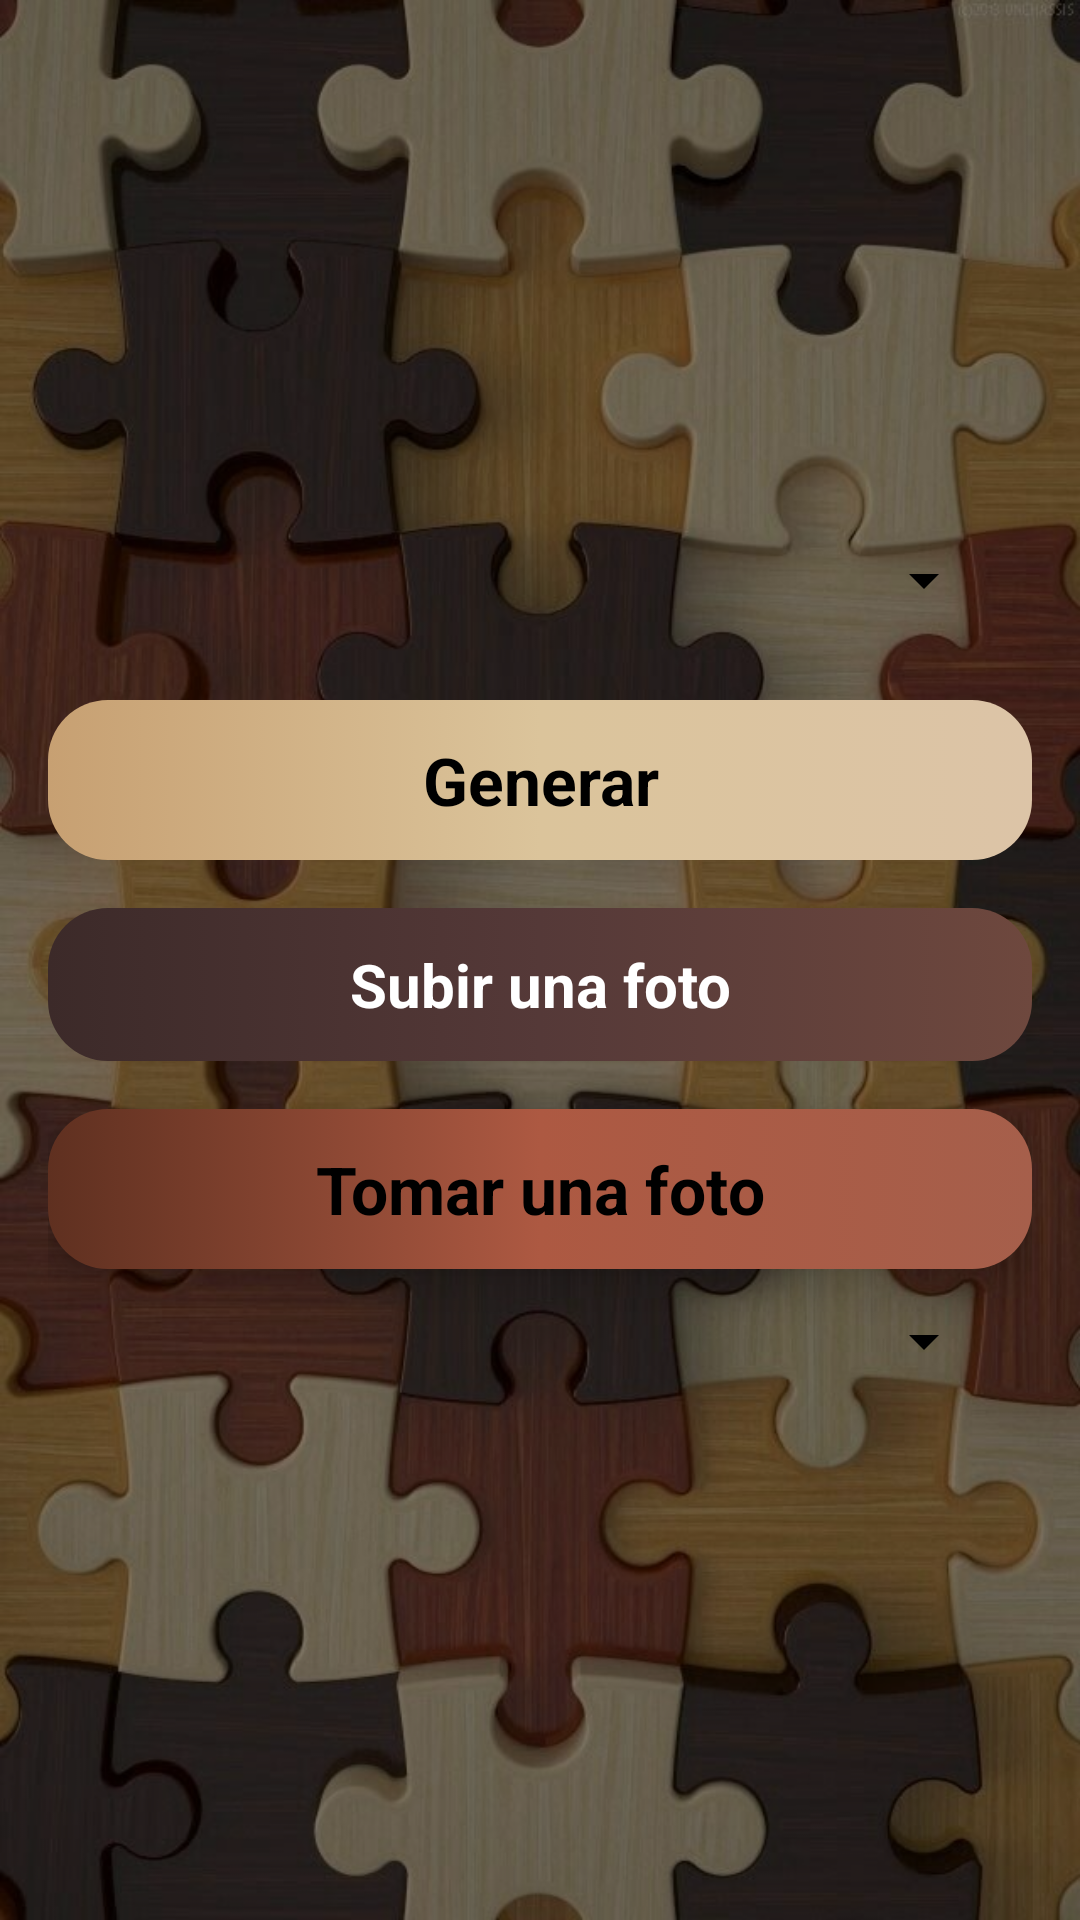

Write the Android layout XML for this screen, with the resource values it uses.
<!-- AndroidManifest.xml: application theme Theme.MyApplication -->
<!-- res/layout/fragment_home.xml -->
<?xml version="1.0" encoding="utf-8"?>
<androidx.constraintlayout.widget.ConstraintLayout
    xmlns:android="http://schemas.android.com/apk/res/android"
    xmlns:app="http://schemas.android.com/apk/res-auto"
    xmlns:tools="http://schemas.android.com/tools"
    android:id="@+id/main"
    android:layout_width="match_parent"
    android:layout_height="match_parent"
    android:background="@drawable/fondo_menu"
    tools:context=".MainActivity">

    <LinearLayout
        android:id="@+id/layoutOpciones"
        android:layout_width="0dp"
        android:layout_height="wrap_content"
        android:orientation="vertical"
        android:gravity="center"
        android:padding="16dp"
        app:layout_constraintWidth_min="250dp"
        app:layout_constraintTop_toTopOf="parent"
        app:layout_constraintBottom_toBottomOf="parent"
        app:layout_constraintStart_toStartOf="parent"
        app:layout_constraintEnd_toEndOf="parent">

        <Spinner
            android:id="@+id/spdificultades"
            android:layout_width="match_parent"
            android:layout_height="wrap_content"
            android:minWidth="250dp"
            android:layout_margin="12dp"
            android:textAlignment="center"
            android:gravity="center"
            android:spinnerMode="dropdown"
            app:layout_constraintWidth_min="250dp"/>

        <TextView
            android:id="@+id/tvGenerar"
            android:layout_width="match_parent"
            android:layout_height="wrap_content"
            android:text="Generar"
            android:textSize="22sp"
            android:gravity="center"
            android:background="@drawable/modelo_boton1"
            android:clickable="true"
            android:focusable="true"
            android:paddingVertical="12dp"
            android:textStyle="bold"
            android:textColor="@android:color/black"
            android:layout_marginTop="16dp"
            app:layout_constraintWidth_min="250dp"/>

        <TextView
            android:id="@+id/tvSubir"
            android:layout_width="match_parent"
            android:layout_height="wrap_content"
            android:text="Subir una foto"
            android:textSize="20sp"
            android:textStyle="bold"
            android:gravity="center"
            android:background="@drawable/modelo_boton2"
            android:clickable="true"
            android:focusable="true"
            android:paddingVertical="12dp"
            android:layout_marginTop="16dp"
            android:textColor="@android:color/white"
            app:layout_constraintWidth_min="250dp"/>

        <TextView
            android:id="@+id/tvTomar"
            android:textStyle="bold"
            android:layout_width="match_parent"
            android:layout_height="wrap_content"
            android:text="Tomar una foto"
            android:textSize="22sp"
            android:padding="12dp"
            android:textColor="@android:color/black"
            android:background="@drawable/modelo_boton3"
            android:gravity="center"
            android:clickable="true"
            android:focusable="true"
            android:layout_marginTop="16dp"
            android:elevation="8dp"
            app:layout_constraintWidth_min="250dp"/>

        <Spinner
            android:id="@+id/spTama"
            android:layout_width="match_parent"
            android:layout_height="wrap_content"
            android:minWidth="250dp"
            android:layout_margin="12dp"
            android:textAlignment="center"
            android:gravity="center"
            android:spinnerMode="dropdown"
            app:layout_constraintWidth_min="250dp"/>

    </LinearLayout>
</androidx.constraintlayout.widget.ConstraintLayout>
<!-- resources referenced by this layout -->
<resources>
  <!-- drawable fondo_menu (drawable) -->
  <?xml version="1.0" encoding="utf-8"?>
  <layer-list xmlns:android="http://schemas.android.com/apk/res/android">
      <item>
          <bitmap
              android:src="@drawable/fondomenu"
              android:gravity="fill_horizontal|fill_vertical"
              android:tileMode="disabled"/>
      </item>
      <item>
          <color android:color="#80000000"/>
      </item>
  </layer-list>
  <!-- drawable modelo_boton1 (drawable) -->
  <?xml version="1.0" encoding="utf-8"?>
  <selector xmlns:android="http://schemas.android.com/apk/res/android">
      <item android:state_pressed="true">
          <shape android:shape="rectangle">
              <solid android:color="#3c2a29"/>
              <corners android:radius="20dp"/>
              <padding android:left="15dp" android:right="15dp"/>
          </shape>
      </item>
      <item>
          <shape android:shape="rectangle">
              <gradient
                  android:startColor="#c7a072"
                  android:centerColor="#dbc49b"
                  android:endColor="#dcc4a7"
                  android:type="linear"/>
              <corners android:radius="20dp"/>
              <padding android:left="15dp" android:right="15dp"/>
          </shape>
      </item>
  </selector>
  <!-- drawable modelo_boton2 (drawable) -->
  <?xml version="1.0" encoding="utf-8"?>
  <selector xmlns:android="http://schemas.android.com/apk/res/android">
      <item android:state_pressed="true">
          <shape android:shape="rectangle">
              <solid android:color="#3c2a29"/>
              <corners android:radius="20dp"/>
              <padding android:left="15dp" android:right="15dp"/>
          </shape>
      </item>
      <item>
          <shape android:shape="rectangle">
              <gradient
                  android:startColor="#3c2a29"
                  android:centerColor="#553938"
                  android:endColor="#6e483e"
                  android:type="linear"/>
              <corners android:radius="20dp"/>
              <padding android:left="15dp" android:right="15dp"/>
          </shape>
      </item>
  </selector>
  <!-- drawable modelo_boton3 (drawable) -->
  <?xml version="1.0" encoding="utf-8"?>
  <selector xmlns:android="http://schemas.android.com/apk/res/android">
      <item android:state_pressed="true">
          <shape android:shape="rectangle">
              <solid android:color="#3c2a29"/>
              <corners android:radius="20dp"/>
              <padding android:left="15dp" android:right="15dp"/>
          </shape>
      </item>
      <item>
          <shape android:shape="rectangle">
              <gradient
                  android:startColor="#5F3020"
                  android:centerColor="#AD5942"
                  android:endColor="#a65f4b"
                  android:type="linear"/>
              <corners android:radius="20dp"/>
              <padding android:left="15dp" android:right="15dp"/>
          </shape>
      </item>
  </selector>
  <style name="Theme.MyApplication" parent="Theme.MaterialComponents.DayNight.DarkActionBar">
          
          <item name="colorPrimary">#49302A</item>
          <item name="colorPrimaryVariant">@color/purple_700</item>
          <item name="colorOnPrimary">@color/white</item>
          
          <item name="colorSecondary">@color/teal_200</item>
          <item name="colorSecondaryVariant">@color/teal_700</item>
          <item name="colorOnSecondary">@color/black</item>
          
          <item name="colorControlNormal">@color/black</item>
      </style>
  <!-- drawable fondomenu: jpg bitmap (drawable, 95155 bytes) -->
  <!-- not gathered from this repository: default colours our renderer supplied (Android Studio template values) -->
  <color name="purple_700">#FF3700B3</color>
  <color name="teal_200">#FF03DAC5</color>
  <color name="teal_700">#FF018786</color>
  <color name="black">#FF000000</color>
  <color name="white">#FFFFFFFF</color>
</resources>
